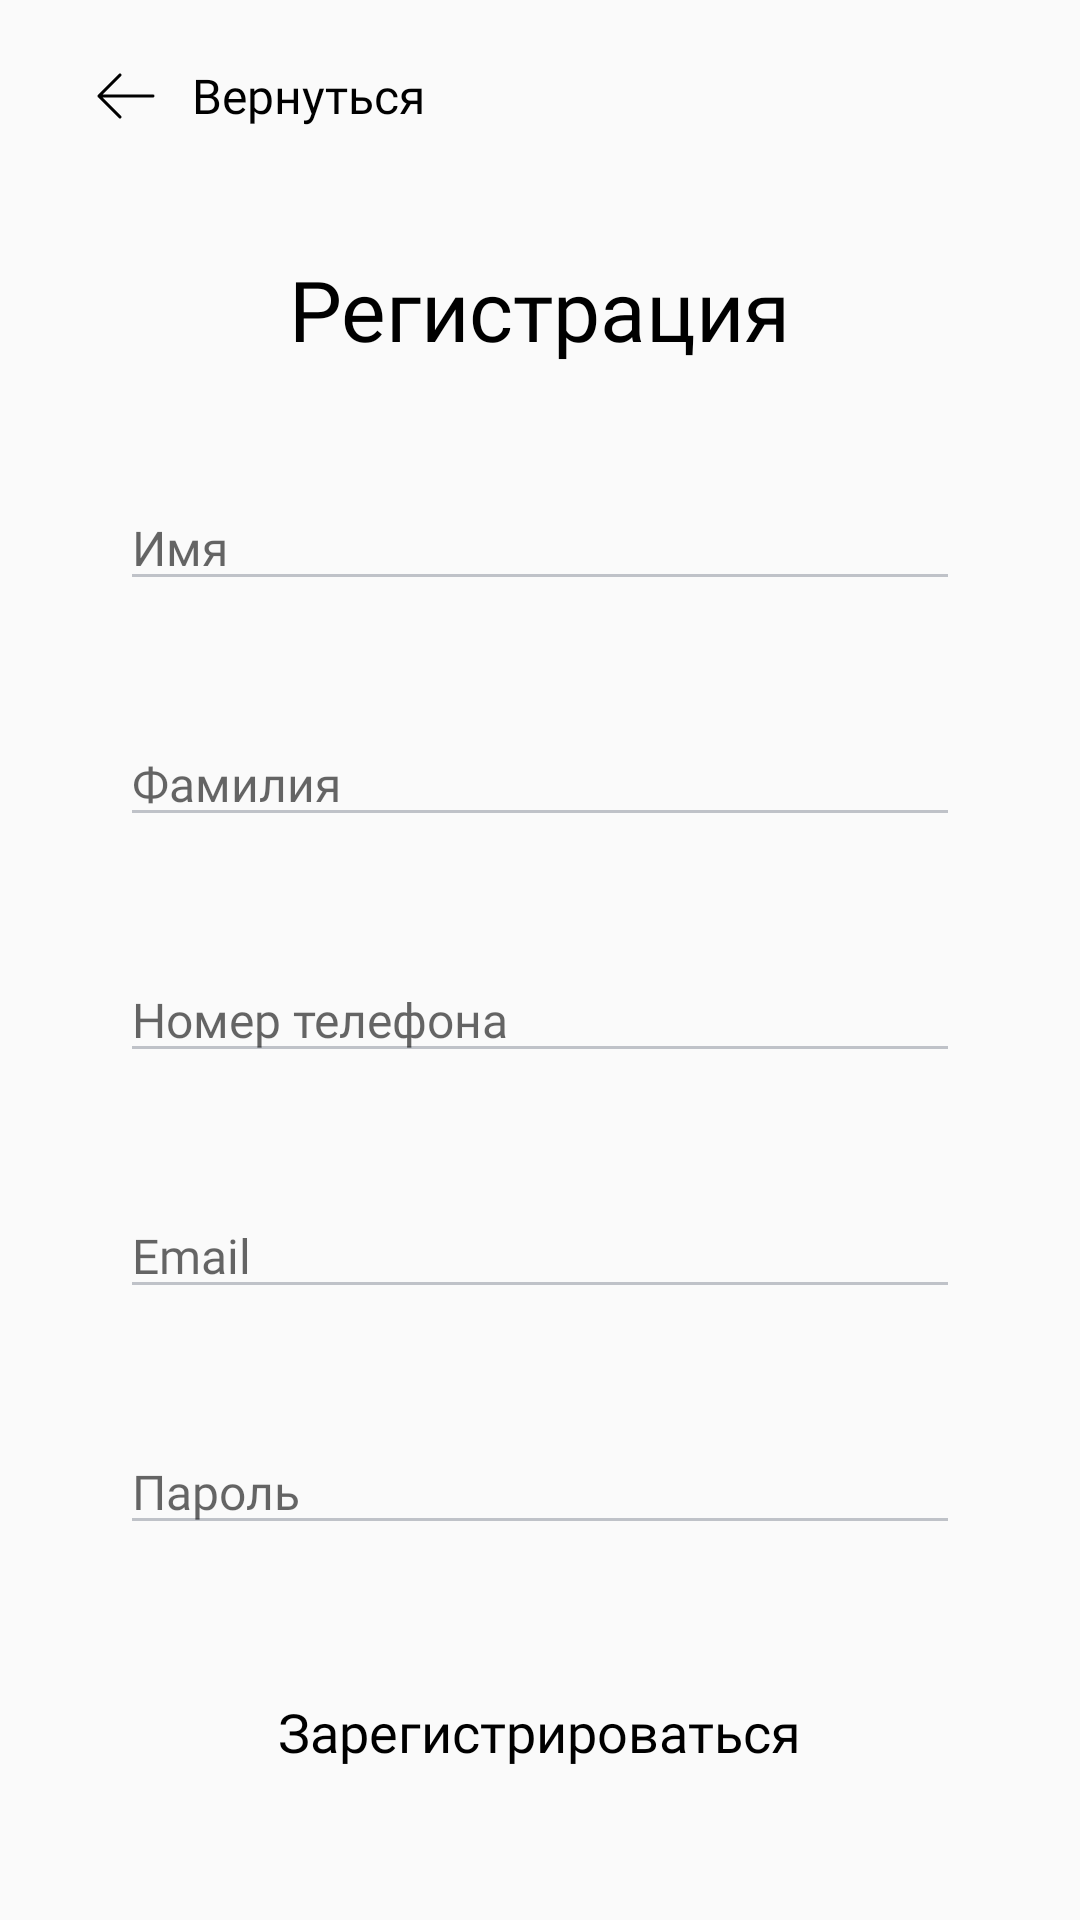

Here is an Android app screen rendered from its layout file. Give the layout XML and the strings, colors and styles it references.
<!-- AndroidManifest.xml: application theme Theme.BouqetFlowerShop -->
<!-- res/layout/fragment_sign_up.xml -->
<?xml version="1.0" encoding="utf-8"?>
<FrameLayout xmlns:android="http://schemas.android.com/apk/res/android"
    xmlns:app="http://schemas.android.com/apk/res-auto"
    android:layout_width="match_parent"
    android:layout_height="match_parent">

    <LinearLayout
        android:layout_width="match_parent"
        android:layout_height="match_parent"
        android:orientation="vertical">

        <LinearLayout
            android:id="@+id/come_back"
            android:layout_width="wrap_content"
            android:layout_height="wrap_content"
            android:gravity="center_horizontal"
            android:orientation="horizontal"
            android:padding="20dp">

            <ImageView
                android:id="@+id/imageView2"
                android:layout_width="wrap_content"
                android:layout_height="wrap_content"
                android:layout_gravity="center_horizontal"
                android:layout_marginStart="10dp"
                android:layout_marginEnd="10dp"
                android:src="@drawable/arrow_left" />

            <TextView
                android:layout_width="wrap_content"
                android:layout_height="wrap_content"
                android:layout_gravity="center_vertical"
                android:fontFamily="@font/yandex"
                android:text="Вернуться" />

        </LinearLayout>

        <ScrollView
            android:layout_width="match_parent"
            android:layout_height="match_parent"
            android:layout_margin="20dp">

            <LinearLayout
                android:layout_width="match_parent"
                android:layout_height="wrap_content"
                android:layout_gravity="center"
                android:orientation="vertical">

                <TextView
                    android:id="@+id/textView"
                    android:layout_width="wrap_content"
                    android:layout_height="wrap_content"
                    android:layout_gravity="center"
                    android:layout_marginBottom="20dp"
                    android:fontFamily="@font/yandex"
                    android:text="Регистрация"
                    android:textSize="28sp" />

                <LinearLayout
                    android:id="@+id/name"
                    android:layout_width="match_parent"
                    android:layout_height="wrap_content"
                    android:layout_margin="10dp"
                    android:background="@drawable/rounded"
                    android:elevation="8dp"
                    android:orientation="horizontal"
                    android:padding="10dp">

                    <EditText
                        android:id="@+id/editTextPersonalName"
                        android:layout_width="wrap_content"
                        android:layout_height="wrap_content"
                        android:layout_weight="1"
                        android:backgroundTint="@color/gray"
                        android:ems="10"
                        android:fontFamily="@font/yandex"
                        android:hint="Имя"
                        android:inputType="textPersonName" />

                </LinearLayout>

                <LinearLayout
                    android:id="@+id/surname"
                    android:layout_width="match_parent"
                    android:layout_height="wrap_content"
                    android:layout_margin="10dp"
                    android:background="@drawable/rounded"
                    android:elevation="8dp"
                    android:orientation="horizontal"
                    android:padding="10dp">

                    <EditText
                        android:id="@+id/editTextPersonalSurname"
                        android:layout_width="wrap_content"
                        android:layout_height="wrap_content"
                        android:layout_weight="1"
                        android:backgroundTint="@color/gray"
                        android:ems="10"
                        android:fontFamily="@font/yandex"
                        android:hint="Фамилия"
                        android:inputType="textPersonName" />

                </LinearLayout>

                <LinearLayout
                    android:id="@+id/phone"
                    android:layout_width="match_parent"
                    android:layout_height="wrap_content"
                    android:layout_margin="10dp"
                    android:background="@drawable/rounded"
                    android:elevation="8dp"
                    android:orientation="horizontal"
                    android:padding="10dp">

                    <EditText
                        android:id="@+id/editTextPhone"
                        android:layout_width="wrap_content"
                        android:layout_height="wrap_content"
                        android:layout_weight="1"
                        android:backgroundTint="@color/gray"
                        android:ems="10"
                        android:fontFamily="@font/yandex"
                        android:hint="Номер телефона"
                        android:inputType="phone" />

                </LinearLayout>

                <LinearLayout
                    android:id="@+id/email"
                    android:layout_width="match_parent"
                    android:layout_height="wrap_content"
                    android:layout_margin="10dp"
                    android:background="@drawable/rounded"
                    android:elevation="8dp"
                    android:orientation="horizontal"
                    android:padding="10dp">

                    <EditText
                        android:id="@+id/editTextEmailAddress"
                        android:layout_width="wrap_content"
                        android:layout_height="wrap_content"
                        android:layout_weight="1"
                        android:backgroundTint="@color/gray"
                        android:ems="10"
                        android:fontFamily="@font/yandex"
                        android:hint="Email"

                        android:inputType="textEmailAddress" />

                </LinearLayout>

                <LinearLayout
                    android:id="@+id/password"
                    android:layout_width="match_parent"
                    android:layout_height="wrap_content"
                    android:layout_margin="10dp"
                    android:background="@drawable/rounded"
                    android:elevation="8dp"
                    android:orientation="horizontal"
                    android:padding="10dp">

                    <EditText
                        android:id="@+id/editTextPassword"
                        android:layout_width="wrap_content"
                        android:layout_height="wrap_content"
                        android:layout_weight="1"
                        android:backgroundTint="@color/gray"
                        android:ems="10"
                        android:fontFamily="@font/yandex"
                        android:hint="Пароль"

                        android:inputType="textPassword" />
                </LinearLayout>


                <LinearLayout
                    android:id="@+id/btnSignUp"
                    android:layout_width="wrap_content"
                    android:layout_height="wrap_content"
                    android:layout_gravity="center"
                    android:layout_margin="10dp"
                    android:background="@drawable/rounded"
                    android:backgroundTint="@color/blue"
                    android:orientation="horizontal"
                    android:padding="20dp">

                    <TextView
                        android:layout_width="wrap_content"
                        android:layout_height="wrap_content"
                        android:fontFamily="@font/yandex"
                        android:paddingStart="30dp"
                        android:paddingEnd="30dp"
                        android:text="Зарегистрироваться"
                        android:textColor="@color/black"
                        android:textSize="18sp" />
                </LinearLayout>
            </LinearLayout>
        </ScrollView>
    </LinearLayout>
</FrameLayout>
<!-- resources referenced by this layout -->
<resources>
  <color name="black">#FF000000</color>
  <color name="blue">#D4E6FC</color>
  <color name="gray">#BFC2C8</color>
  <!-- drawable arrow_left (drawable) -->
  <vector xmlns:android="http://schemas.android.com/apk/res/android"
      android:width="24dp"
      android:height="24dp"
      android:viewportWidth="24"
      android:viewportHeight="24">
    <path
        android:strokeWidth="1"
        android:pathData="M10,19L3,12M3,12L10,5M3,12L21,12"
        android:strokeLineJoin="round"
        android:fillColor="#00000000"
        android:strokeColor="#000000"
        android:strokeLineCap="round"/>
  </vector>
  <style name="Theme.BouqetFlowerShop" parent="Base.Theme.BouqetFlowerShop" />
  <style name="Base.Theme.BouqetFlowerShop" parent="Theme.AppCompat.Light.NoActionBar">
          <item name="background">@color/white_dark</item>
          <item name="android:textColor">@color/black</item>
          <item name="android:textSize">16sp</item>
          <item name="colorAccent">@color/green_dark</item>
          <item name="colorPrimary">@color/black</item>
  
      </style>
  <color name="white_dark">#FAFAFA</color>
  <color name="green_dark">#A5C689</color>
</resources>
